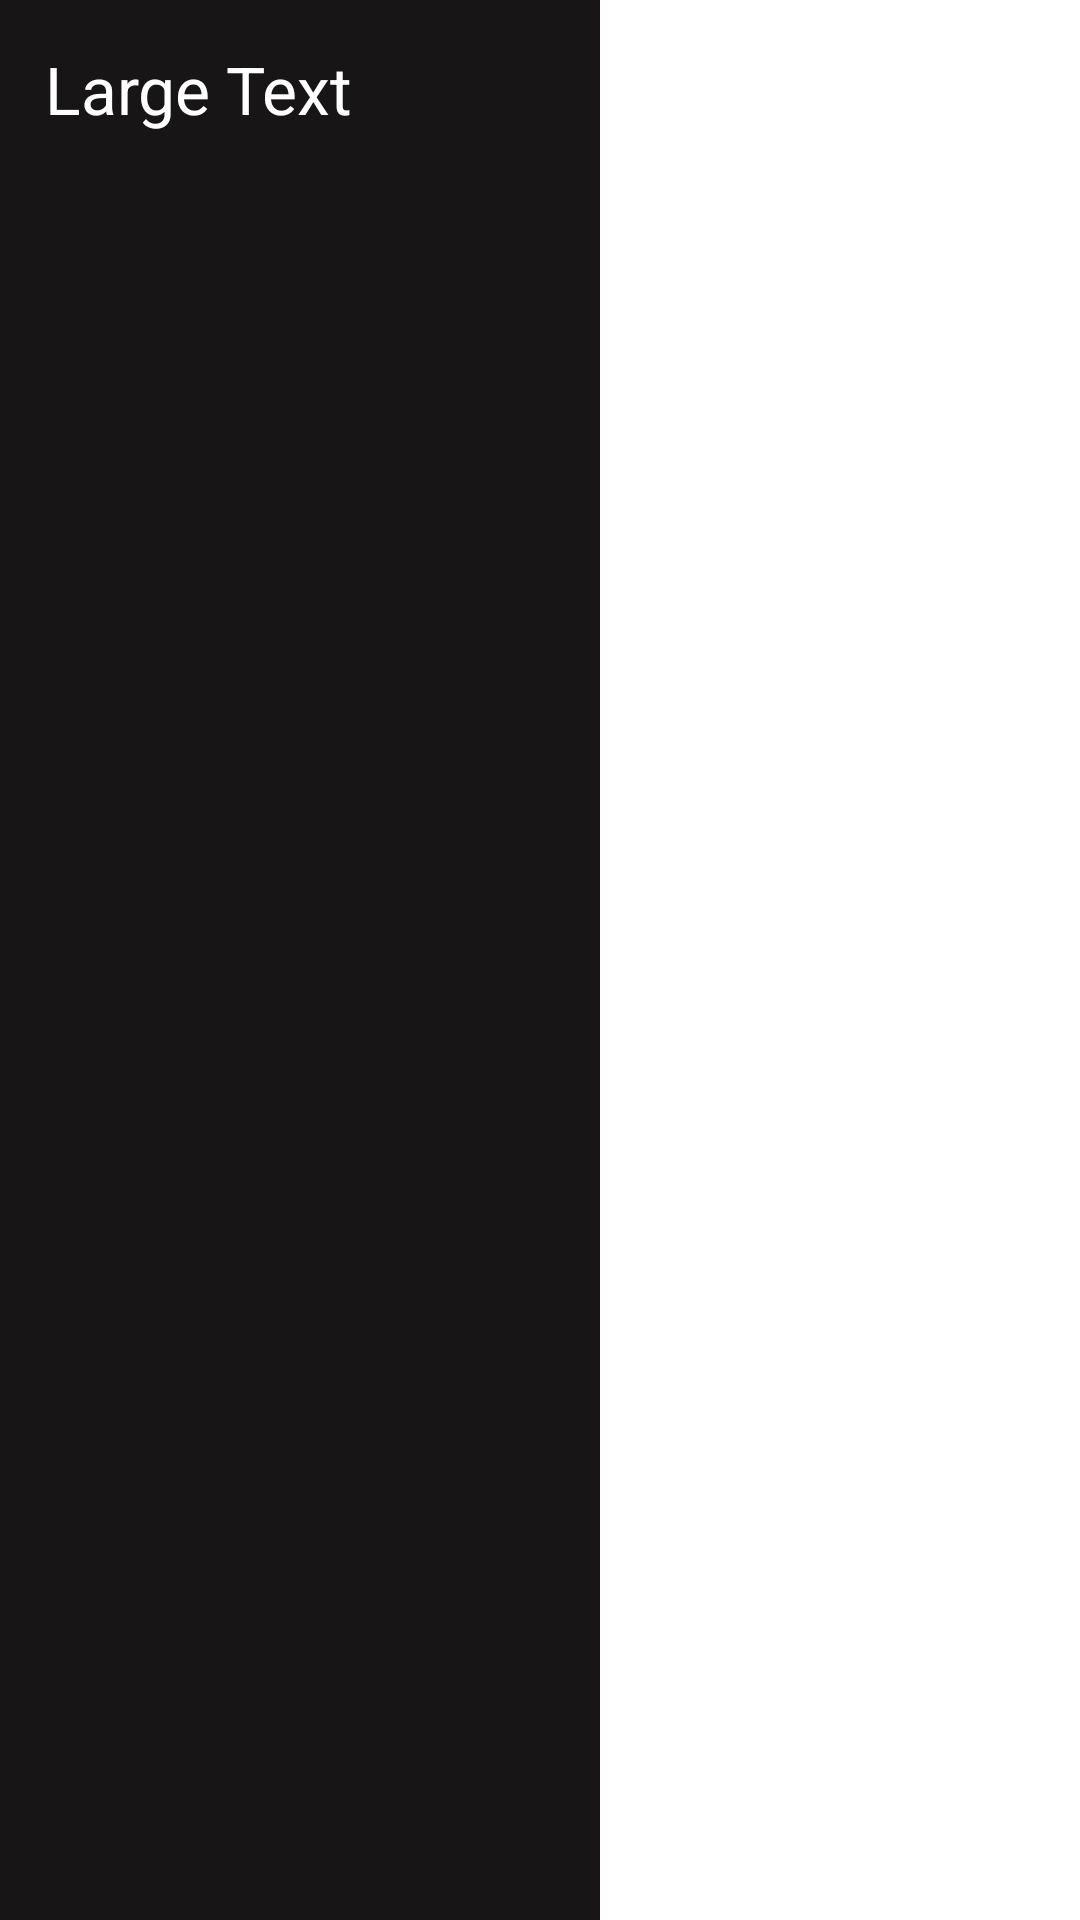

Reconstruct the res/layout file that produces this screen, plus the resources it refers to.
<!-- AndroidManifest.xml: application theme AppTheme -->
<!-- res/layout/fragment_navigation_drawer.xml -->
<RelativeLayout xmlns:android="http://schemas.android.com/apk/res/android"
    xmlns:tools="http://schemas.android.com/tools"
    android:layout_width="match_parent"
    android:layout_height="match_parent"
    tools:context="net.net16.suvankar.oasis_v12.SongListFragment">

    

    <LinearLayout
        android:orientation="vertical"
        android:layout_width="200dp"
        android:layout_height="match_parent"
        android:layout_alignParentTop="true"
        android:layout_alignParentStart="true"
        android:background="#171515"
        android:id="@+id/navigationDrawer">

        <TextView
            android:layout_width="wrap_content"
            android:layout_height="wrap_content"
            android:textAppearance="?android:attr/textAppearanceLarge"
            android:text="Large Text"
            android:id="@+id/textView2"
            android:textColor="#fff"
            android:padding="15dp" />
    </LinearLayout>

    <LinearLayout
        android:orientation="vertical"
        android:layout_width="match_parent"
        android:layout_height="match_parent"
        android:layout_alignParentTop="true"
        android:layout_alignParentEnd="true"
        android:layout_toEndOf="@+id/navigationDrawer"
        android:id="@+id/empty_nav"></LinearLayout>
</RelativeLayout>
<!-- resources referenced by this layout -->
<resources>
  <style name="AppTheme" parent="Theme.AppCompat.Light.NoActionBar">
          
          <item name="colorPrimary">@color/colorPrimary</item>
          <item name="colorPrimaryDark">@color/colorPrimaryDark</item>
          <item name="colorAccent">@color/colorAccent</item>
          <item name="android:windowBackground">@drawable/app_background</item>
      </style>
  <color name="colorPrimary">#1b1a1a</color>
  <color name="colorPrimaryDark">#0e0e0e</color>
  <color name="colorAccent">#43090a</color>
  <!-- drawable app_background (drawable) -->
  <?xml version="1.0" encoding="utf-8"?>
  <bitmap xmlns:android="http://schemas.android.com/apk/res/android"
      android:src="@drawable/dark_wood"
      android:tileMode="repeat" />
</resources>
